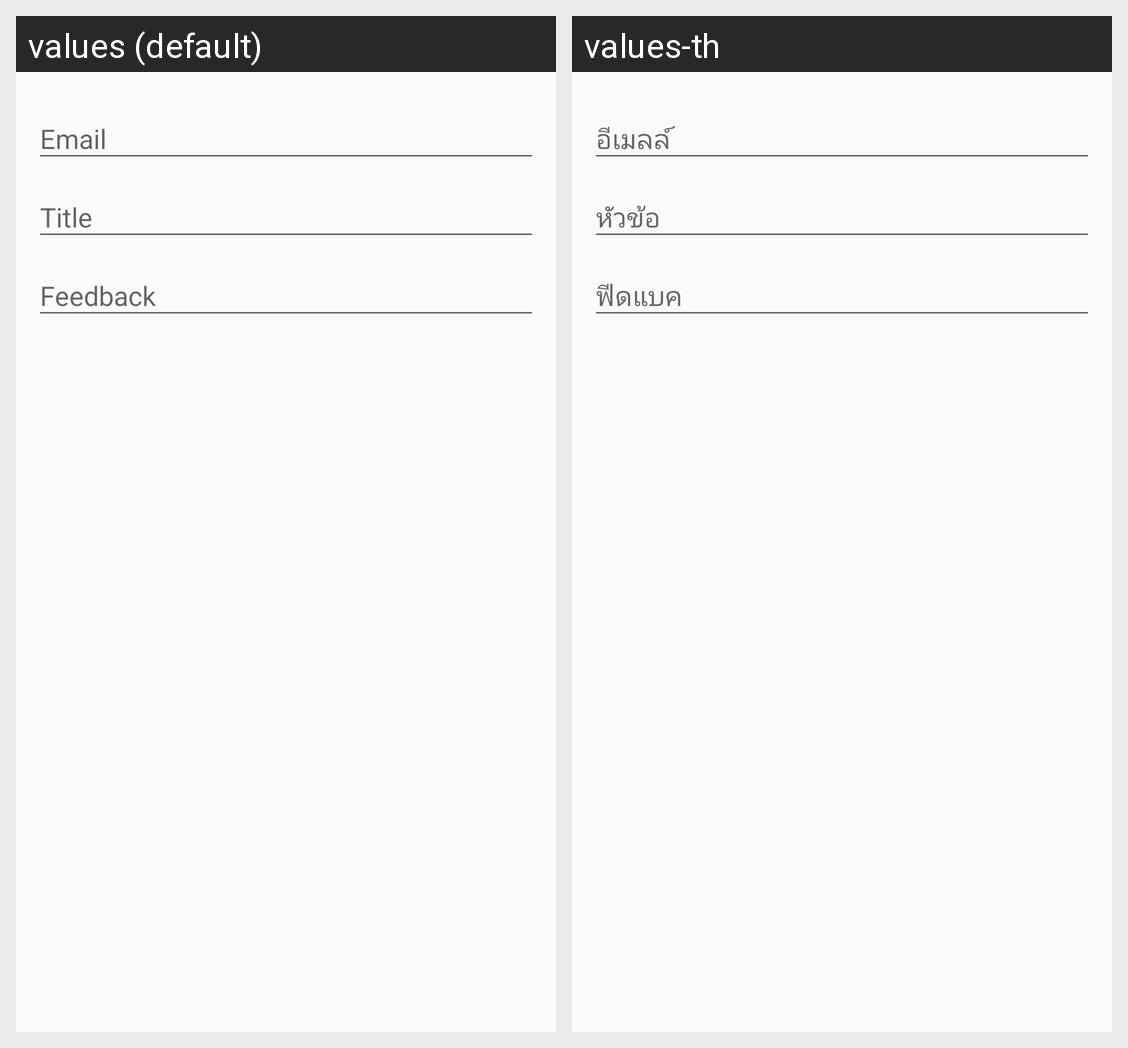

The Android screen above is rendered under two locales of the same app. Produce the string resources it draws, with the default and per-locale values.
Android screen res/layout/fragment_feedback.xml rendered under 2 locales, left to right: values (default), values-th. Device: Nexus 5 (rendered at 1080×1920; each locale shown at half size, 540×960, under a caption strip naming it); theme AppTheme.
Strings drawn on this screen, with the default value and each locale's value (text and hints the layout hard-codes, and strings that could not be matched under every locale, appear in the picture but are not listed):

email
  values: Email
  values-th: อีเมลล์

title
  values: Title
  values-th: หัวข้อ

feedback
  values: Feedback
  values-th: ฟีดแบค
